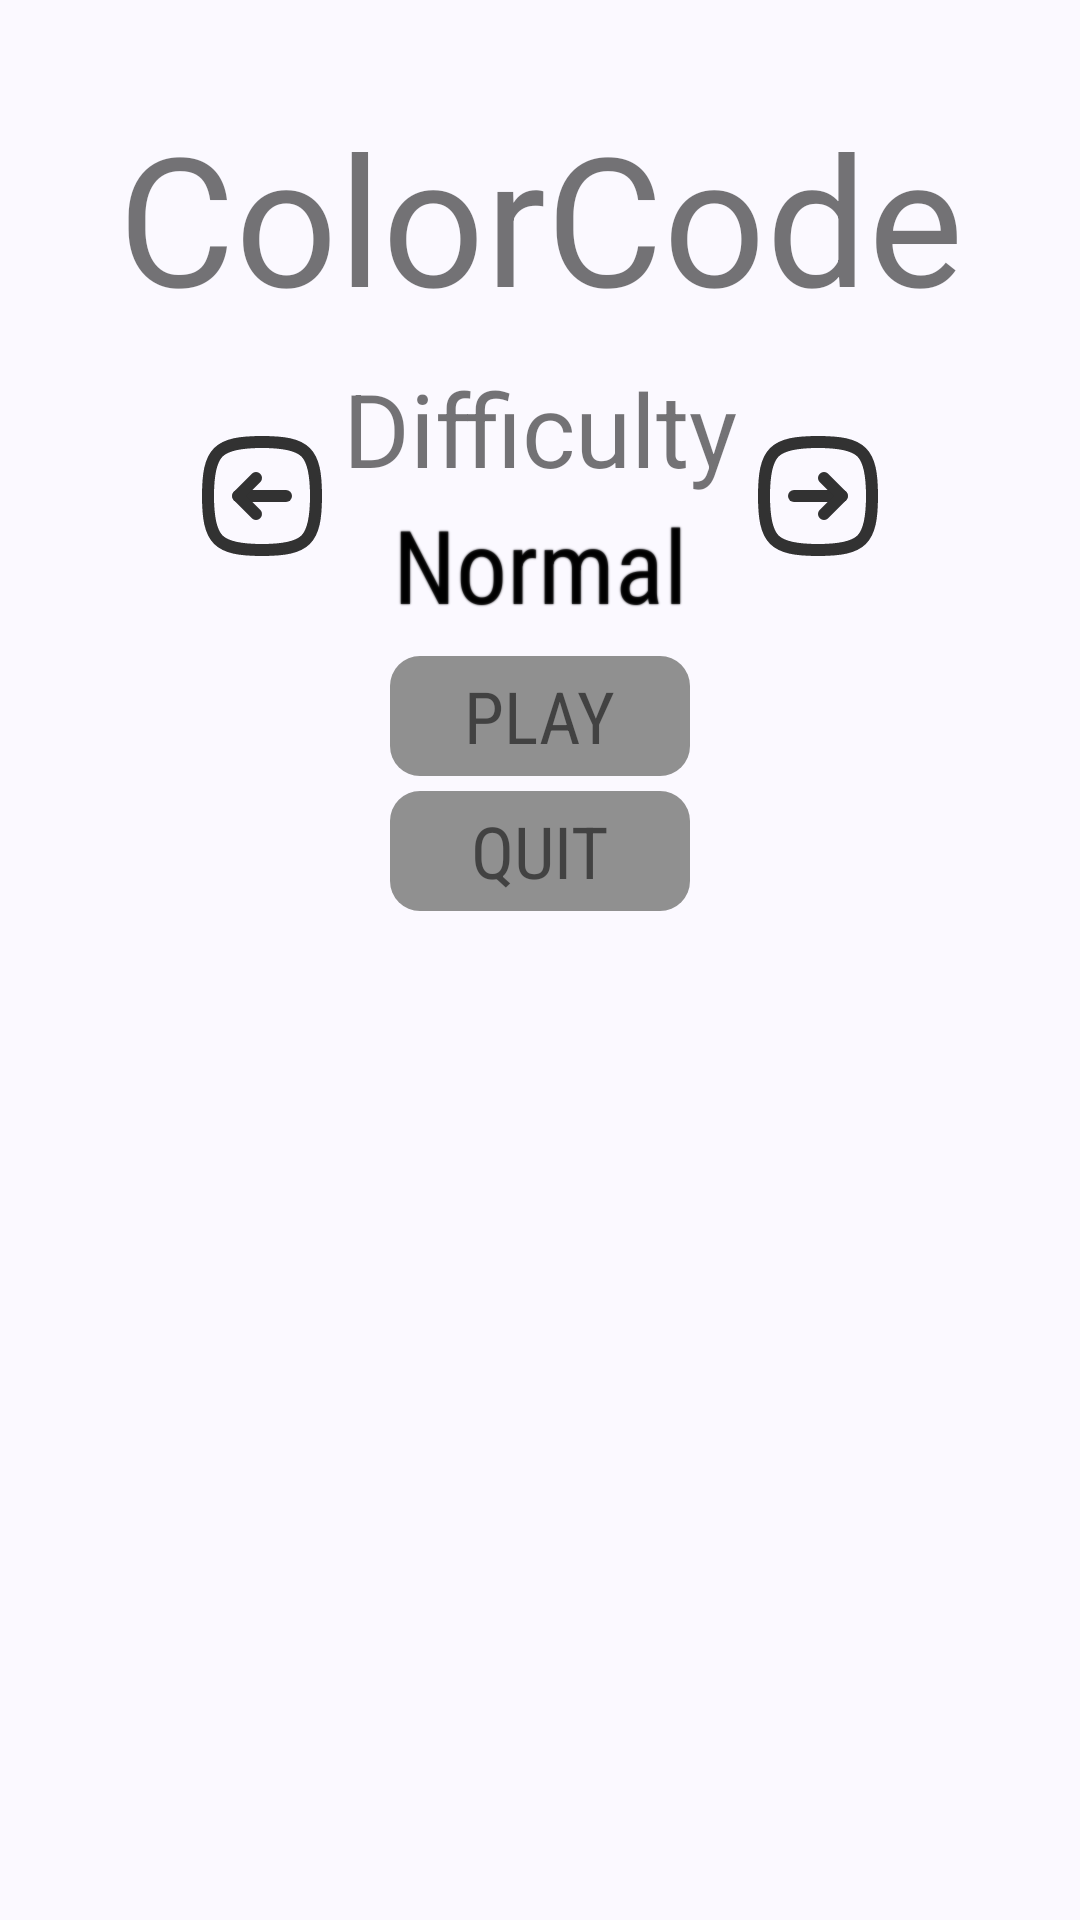

Produce the Android XML layout that renders to this screen, including the resource entries it uses.
<!-- AndroidManifest.xml: application theme Theme.Mastermind -->
<!-- res/layout/activity_main.xml -->
<?xml version="1.0" encoding="utf-8"?>
<androidx.constraintlayout.widget.ConstraintLayout xmlns:android="http://schemas.android.com/apk/res/android"
    xmlns:app="http://schemas.android.com/apk/res-auto"
    xmlns:tools="http://schemas.android.com/tools"
    android:layout_width="match_parent"
    android:layout_height="match_parent"
    tools:context=".MainActivity"
    android:background="#fbf9ff">

    <TextView
        android:id="@+id/gameTitle"
        android:layout_width="wrap_content"
        android:layout_height="wrap_content"
        android:layout_marginTop="32dp"
        android:text="@string/gameTitle"
        android:textSize="60sp"
        app:layout_constraintEnd_toEndOf="parent"
        app:layout_constraintStart_toStartOf="parent"
        app:layout_constraintTop_toTopOf="parent" />

    <LinearLayout
        android:id="@+id/linearLayout"
        android:layout_width="wrap_content"
        android:layout_height="wrap_content"
        android:layout_marginTop="8dp"
        android:gravity="center_vertical"
        android:orientation="horizontal"
        app:layout_constraintEnd_toEndOf="parent"
        app:layout_constraintStart_toStartOf="parent"
        app:layout_constraintTop_toBottomOf="@+id/gameTitle">

        <ImageView
            android:id="@+id/btnDLowerDifficulty"
            android:layout_width="wrap_content"
            android:layout_height="wrap_content"
            app:srcCompat="@drawable/ic_arrow_left" />

        <Space
            android:layout_width="3dp"
            android:layout_height="wrap_content"
            android:layout_weight="1" />

        <LinearLayout
            android:layout_width="wrap_content"
            android:layout_height="wrap_content"
            android:gravity="center_horizontal"
            android:orientation="vertical">

            <TextView
                android:id="@+id/textView"
                android:layout_width="wrap_content"
                android:layout_height="wrap_content"
                android:text="Difficulty"
                android:textAlignment="gravity"
                android:textSize="34sp" />

            <TextView
                android:id="@+id/difficultyLevel"
                android:layout_width="wrap_content"
                android:layout_height="wrap_content"
                android:fontFamily="sans-serif-condensed"
                android:shadowColor="@color/black"
                android:shadowRadius="1"
                android:text="Normal"
                android:textSize="34sp" />

        </LinearLayout>

        <Space
            android:layout_width="3dp"
            android:layout_height="wrap_content"
            android:layout_weight="1" />

        <ImageView
            android:id="@+id/btnIncreaseDifficulty"
            android:layout_width="wrap_content"
            android:layout_height="wrap_content"
            app:srcCompat="@drawable/ic_arrow_right" />
    </LinearLayout>

    <LinearLayout
        android:id="@+id/buttonsLayout"
        android:layout_width="wrap_content"
        android:layout_height="wrap_content"
        android:layout_marginTop="8dp"
        android:orientation="vertical"
        app:layout_constraintEnd_toEndOf="parent"
        app:layout_constraintStart_toStartOf="parent"
        app:layout_constraintTop_toBottomOf="@+id/linearLayout">

        <RelativeLayout
            android:layout_width="wrap_content"
            android:layout_height="wrap_content">

            <ImageView
                android:id="@+id/playButton"
                android:layout_width="wrap_content"
                android:layout_height="wrap_content"
                android:clickable="true"
                android:focusable="true"
                android:src="@drawable/btn_background"
                tools:ignore="SpeakableTextPresentCheck" />

            <TextView
                android:layout_width="wrap_content"
                android:layout_height="wrap_content"
                android:layout_centerInParent="true"
                android:fontFamily="sans-serif-condensed"
                android:text="@string/playBtn"
                android:textSize="24sp" />
        </RelativeLayout>

        <Space
            android:layout_width="match_parent"
            android:layout_height="5dp" />

        <RelativeLayout
            android:layout_width="wrap_content"
            android:layout_height="wrap_content">

            <ImageView
                android:id="@+id/quitButton"
                android:layout_width="wrap_content"
                android:layout_height="wrap_content"
                android:clickable="true"
                android:focusable="true"
                android:src="@drawable/btn_background"
                tools:ignore="SpeakableTextPresentCheck" />

            <TextView
                android:layout_width="wrap_content"
                android:layout_height="wrap_content"
                android:layout_centerInParent="true"
                android:fontFamily="sans-serif-condensed"
                android:text="@string/quitBtn"
                android:textSize="24sp" />
        </RelativeLayout>

    </LinearLayout>


</androidx.constraintlayout.widget.ConstraintLayout>
<!-- resources referenced by this layout -->
<resources>
  <color name="black">#FF000000</color>
  <!-- drawable btn_background (drawable) -->
  <?xml version="1.0" encoding="utf-8"?>
  <vector xmlns:android="http://schemas.android.com/apk/res/android"
      android:width="100dp"
      android:height="40dp"
      android:viewportWidth="100"
      android:viewportHeight="40">
  
      <path
          android:fillColor="#909090"
          android:pathData="M10,0h80a10,10 0,0 1,10 10v20a10,10 0,0 1,-10 10h-80a10,10 0,0 1,-10 -10v-20a10,10 0,0 1,10 -10z" />
  
  </vector>
  <!-- drawable ic_arrow_left (drawable) -->
  <vector android:height="48dp" android:viewportHeight="24"
      android:viewportWidth="24" android:width="48dp" xmlns:android="http://schemas.android.com/apk/res/android">
      <path android:fillColor="#00000000"
          android:pathData="M3,12C3,4.589 4.589,3 12,3C19.412,3 21,4.589 21,12C21,19.412 19.412,21 12,21C4.589,21 3,19.412 3,12Z"
          android:strokeColor="#323232" android:strokeWidth="2"/>
      <path android:fillColor="#00000000" android:pathData="M8,12L16,12"
          android:strokeColor="#323232" android:strokeLineCap="round"
          android:strokeLineJoin="round" android:strokeWidth="2"/>
      <path android:fillColor="#00000000"
          android:pathData="M11,9L8.087,11.913V11.913C8.039,11.961 8.039,12.039 8.087,12.087V12.087L11,15"
          android:strokeColor="#323232" android:strokeLineCap="round"
          android:strokeLineJoin="round" android:strokeWidth="2"/>
  </vector>
  <!-- drawable ic_arrow_right (drawable) -->
  <vector android:height="48dp" android:viewportHeight="24"
      android:viewportWidth="24" android:width="48dp" xmlns:android="http://schemas.android.com/apk/res/android">
      <path android:fillColor="#00000000"
          android:pathData="M3,12C3,4.589 4.589,3 12,3C19.412,3 21,4.589 21,12C21,19.412 19.412,21 12,21C4.589,21 3,19.412 3,12Z"
          android:strokeColor="#323232" android:strokeWidth="2"/>
      <path android:fillColor="#00000000" android:pathData="M16,12L8,12"
          android:strokeColor="#323232" android:strokeLineCap="round"
          android:strokeLineJoin="round" android:strokeWidth="2"/>
      <path android:fillColor="#00000000"
          android:pathData="M13,15L15.913,12.087V12.087C15.961,12.039 15.961,11.961 15.913,11.913V11.913L13,9"
          android:strokeColor="#323232" android:strokeLineCap="round"
          android:strokeLineJoin="round" android:strokeWidth="2"/>
  </vector>
  <string name="gameTitle">ColorCode</string>
  <string name="playBtn">PLAY</string>
  <string name="quitBtn">QUIT</string>
  <style name="Theme.Mastermind" parent="Theme.MaterialComponents.DayNight.DarkActionBar">
          
          <item name="colorPrimary">@color/purple_500</item>
          <item name="colorPrimaryVariant">@color/purple_700</item>
          <item name="colorOnPrimary">@color/white</item>
          
          <item name="colorSecondary">@color/teal_200</item>
          <item name="colorSecondaryVariant">@color/teal_700</item>
          <item name="colorOnSecondary">@color/black</item>
          
          
      </style>
  <color name="purple_500">#FF6200EE</color>
  <color name="purple_700">#FF3700B3</color>
  <color name="white">#FFFFFFFF</color>
  <color name="teal_200">#FF03DAC5</color>
  <color name="teal_700">#FF018786</color>
</resources>
